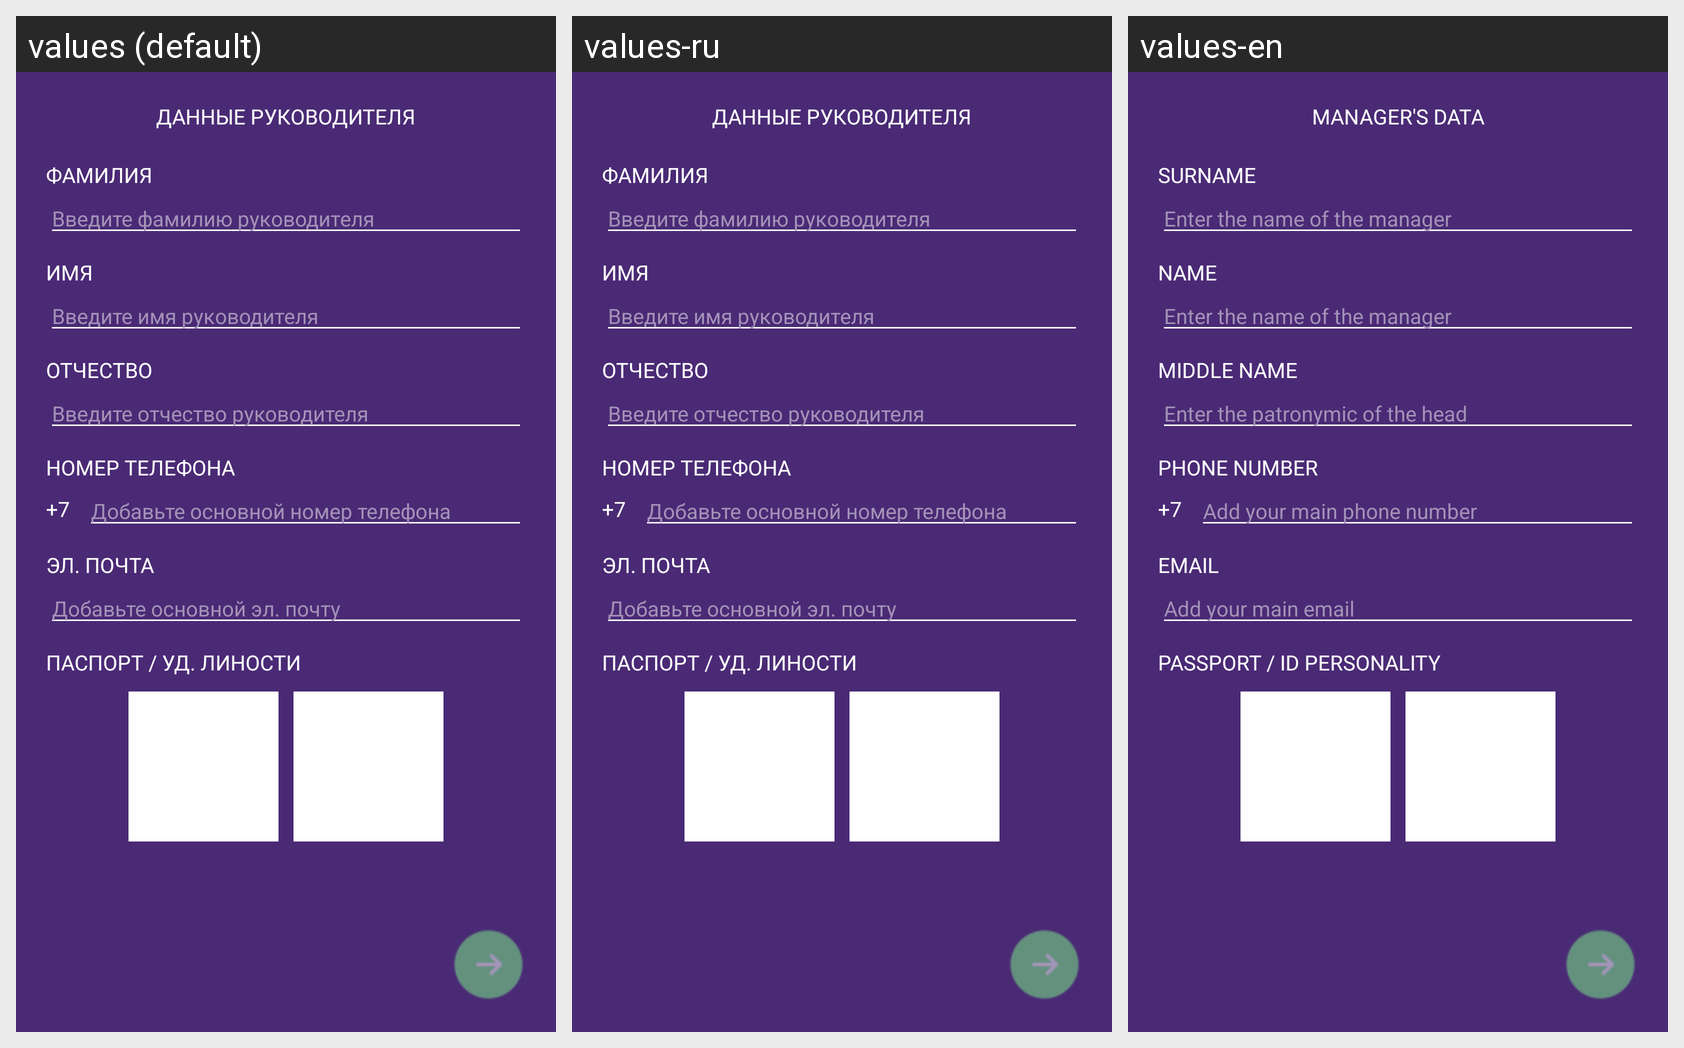

Translations of the strings shown on this Android screen, per locale in the grid:
Android screen res/layout/fgmt_register_school_page2.xml rendered under 3 locales, left to right: values (default), values-ru, values-en. Device: Nexus 5 (rendered at 1080×1920; each locale shown at half size, 540×960, under a caption strip naming it); theme AppTheme.NoActionBar.
Strings drawn on this screen, with the default value and each locale's value (text and hints the layout hard-codes, and strings that could not be matched under every locale, appear in the picture but are not listed):

boss_data
  values: данные руководителя
  values-ru: данные руководителя
  values-en: manager's data

Last_Name
  values: Фамилия
  values-ru: Фамилия
  values-en: Surname

enter_surname_boss
  values: Введите фамилию руководителя
  values-ru: Введите фамилию руководителя
  values-en: Enter the name of the manager

First_Name
  values: Имя
  values-ru: Имя
  values-en: Name

enter_name_boss
  values: Введите имя руководителя
  values-ru: Введите имя руководителя
  values-en: Enter the name of the manager

father_name
  values: Отчество
  values-ru: Отчество
  values-en: Middle name

enter_father_name
  values: Введите отчество руководителя
  values-ru: Введите отчество руководителя
  values-en: Enter the patronymic of the head

number
  values: Номер телефона
  values-ru: Номер телефона
  values-en: Phone number

enter_number
  values: Добавьте основной номер телефона
  values-ru: Добавьте основной номер телефона
  values-en: Add your main phone number

email
  values: Эл. почта
  values-ru: Эл. почта
  values-en: Email

enter_main_email
  values: Добавьте основной эл. почту
  values-ru: Добавьте основной эл. почту
  values-en: Add your main email

doc2
  values: Паспорт / уд. линости
  values-ru: Паспорт / уд. линости
  values-en: Passport / ID personality
